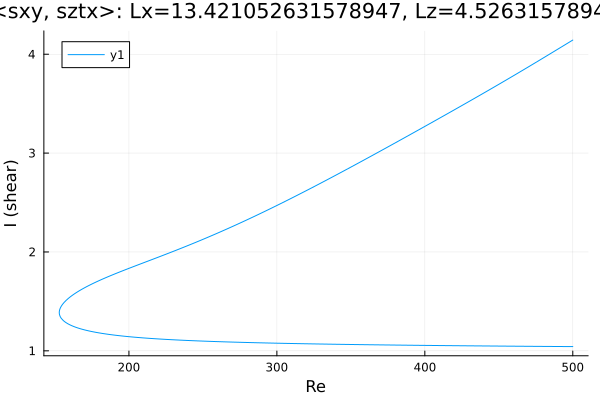

The file beside this chart, header and first rows:
Re, shear
500.0, 4.143
499.8, 4.142
498.4, 4.129
497, 4.116
495.8, 4.105
494.4, 4.092
493, 4.079
491.6, 4.067
490.2, 4.054
488.7, 4.041
487.3, 4.028
485.9, 4.015
484.5, 4.002
483.1, 3.99
481.7, 3.977
480.3, 3.964
478.8, 3.951
477.4, 3.939
476, 3.926
474.6, 3.913
473.2, 3.9
471.8, 3.888
470.4, 3.875
468.9, 3.862
467.5, 3.85
466.9, 3.844
465.4, 3.831
464, 3.819
462.6, 3.806
461.2, 3.794
459.8, 3.781
458.4, 3.769
457, 3.756
455.5, 3.744
454.1, 3.731
452.7, 3.719
451.3, 3.707
449.9, 3.694
448.5, 3.682
447.1, 3.67
445.6, 3.658
444.2, 3.645
442.8, 3.633
441.4, 3.621
440, 3.609
438.6, 3.596
437.2, 3.584
435.7, 3.572
434.3, 3.56
432.9, 3.548
431.5, 3.536
430.1, 3.524
428.7, 3.512
427.3, 3.5
425.8, 3.488
424.4, 3.476
423, 3.464
421.6, 3.452
420.2, 3.44
418.8, 3.428
... 498 more rows
